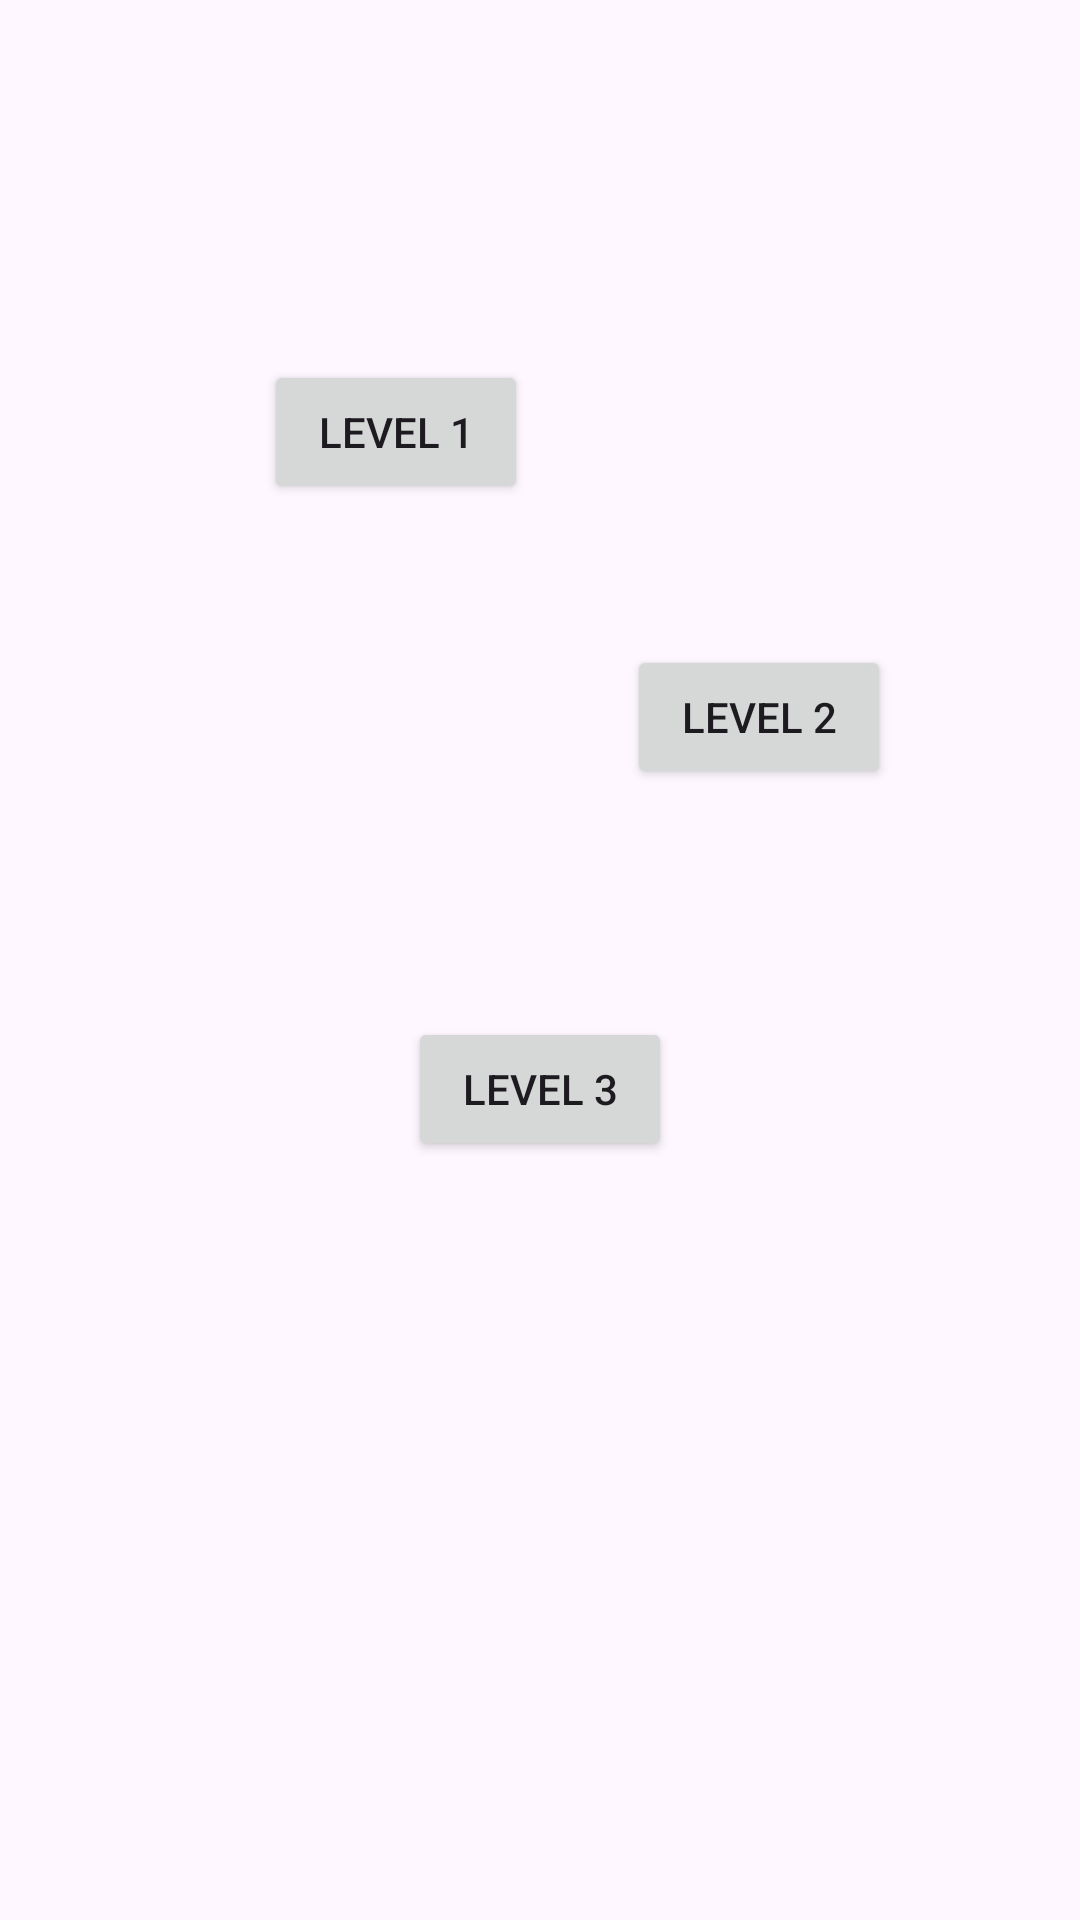

The Android layout XML behind this screen, and the referenced resources:
<!-- AndroidManifest.xml: application theme Theme.TestNaviForProject -->
<!-- res/layout/fragment_deri.xml -->
<?xml version="1.0" encoding="utf-8"?>
<androidx.constraintlayout.widget.ConstraintLayout xmlns:android="http://schemas.android.com/apk/res/android"
    xmlns:app="http://schemas.android.com/apk/res-auto"
    xmlns:tools="http://schemas.android.com/tools"
    android:layout_width="match_parent"
    android:layout_height="match_parent">

    <Button
        android:id="@+id/btn_d_lv1"
        android:layout_width="wrap_content"
        android:layout_height="wrap_content"
        android:layout_marginStart="88dp"
        android:layout_marginTop="120dp"
        android:text="Level 1"
        app:layout_constraintStart_toStartOf="parent"
        app:layout_constraintTop_toTopOf="parent" />

    <Button
        android:id="@+id/btn_d_lv2"
        android:layout_width="wrap_content"
        android:layout_height="wrap_content"
        android:layout_marginStart="33dp"
        android:layout_marginTop="47dp"
        android:text="Level 2"
        app:layout_constraintStart_toEndOf="@+id/btn_d_lv1"
        app:layout_constraintTop_toBottomOf="@+id/btn_d_lv1" />

    <Button
        android:id="@+id/btn_d_lv3"
        android:layout_width="wrap_content"
        android:layout_height="wrap_content"
        android:layout_marginTop="76dp"
        android:text="Level 3"
        app:layout_constraintEnd_toEndOf="parent"
        app:layout_constraintStart_toStartOf="parent"
        app:layout_constraintTop_toBottomOf="@+id/btn_d_lv2" />

</androidx.constraintlayout.widget.ConstraintLayout>
<!-- resources referenced by this layout -->
<resources>
  <style name="Theme.TestNaviForProject" parent="Base.Theme.TestNaviForProject" />
  <style name="Base.Theme.TestNaviForProject" parent="Theme.Material3.DayNight.NoActionBar">
          
          
      </style>
</resources>
